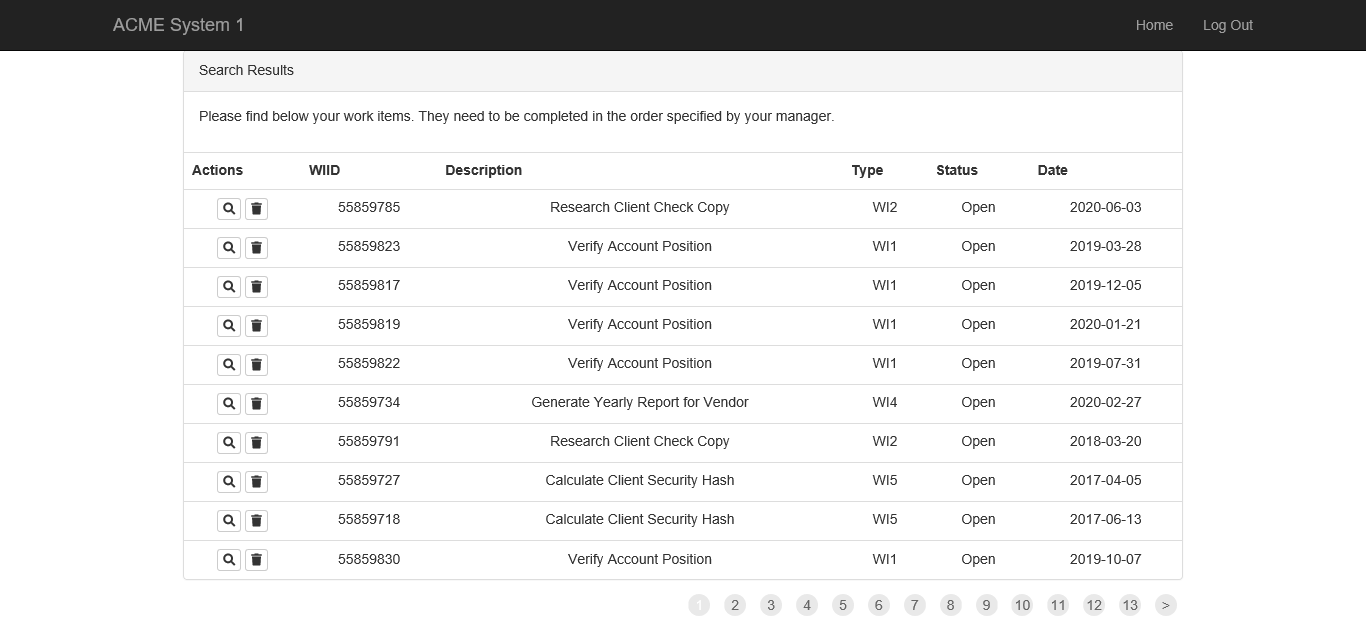
Task: Calculates client security hash
Workflow: System1_Extra_WorkItems

Step 1: Attach Browser 'ACMESyste Page' in window 'ACME System 1 *'

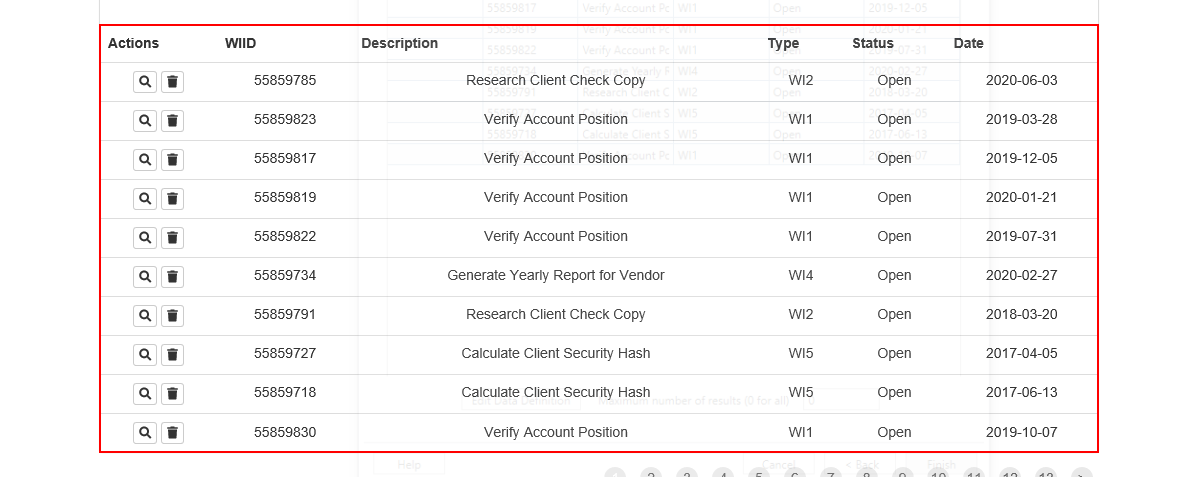
Step 2: get-text from the table